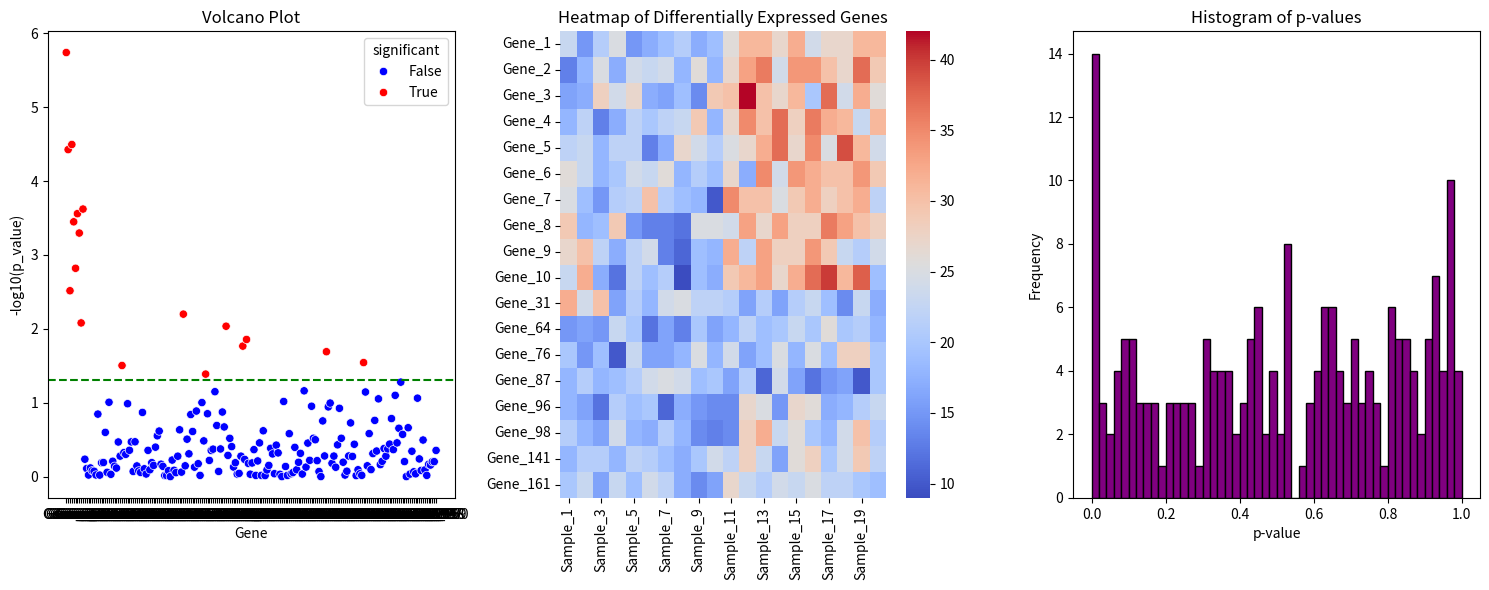

Python code for this plot:
import pandas as pd
import numpy as np
import matplotlib.pyplot as plt
import seaborn as sns
from scipy.stats import ttest_ind

# Generate synthetic RNA-Seq data
np.random.seed(42)
genes = [f'Gene_{i}' for i in range(1, 201)]
samples = [f'Sample_{i}' for i in range(1, 21)]
data = np.random.poisson(lam=20, size=(200, 20))

# Introduce differential expression for a subset of genes
data[0:10, 10:] += 10  # Differentially expressed genes in the last 10 samples

# Create DataFrame
df = pd.DataFrame(data, index=genes, columns=samples)

# Split data into two groups
group1 = df.iloc[:, :10]
group2 = df.iloc[:, 10:]

# Perform t-test
p_values = []
for gene in df.index:
    stat, p_value = ttest_ind(group1.loc[gene], group2.loc[gene])
    p_values.append(p_value)

df['p_value'] = p_values
df['-log10(p_value)'] = -np.log10(df['p_value'])
df['significant'] = df['p_value'] < 0.05

# Plot Volcano Plot
plt.figure(figsize=(15, 6))

plt.subplot(1, 3, 1)
sns.scatterplot(x=df.index, y='-log10(p_value)', hue='significant', data=df, palette={True: 'red', False: 'blue'})
plt.axhline(y=-np.log10(0.05), color='green', linestyle='--')
plt.title('Volcano Plot')
plt.xlabel('Gene')
plt.ylabel('-log10(p_value)')

# Plot heatmap of differentially expressed genes
plt.subplot(1, 3, 2)
significant_genes = df[df['significant']].index
sns.heatmap(df.loc[significant_genes].iloc[:, :-3], cmap='coolwarm', yticklabels=significant_genes)
plt.title('Heatmap of Differentially Expressed Genes')

# Plot histogram of p-values
plt.subplot(1, 3, 3)
plt.hist(df['p_value'], bins=50, edgecolor='black', color='purple')
plt.xlabel('p-value')
plt.ylabel('Frequency')
plt.title('Histogram of p-values')

plt.tight_layout()
plt.show()
